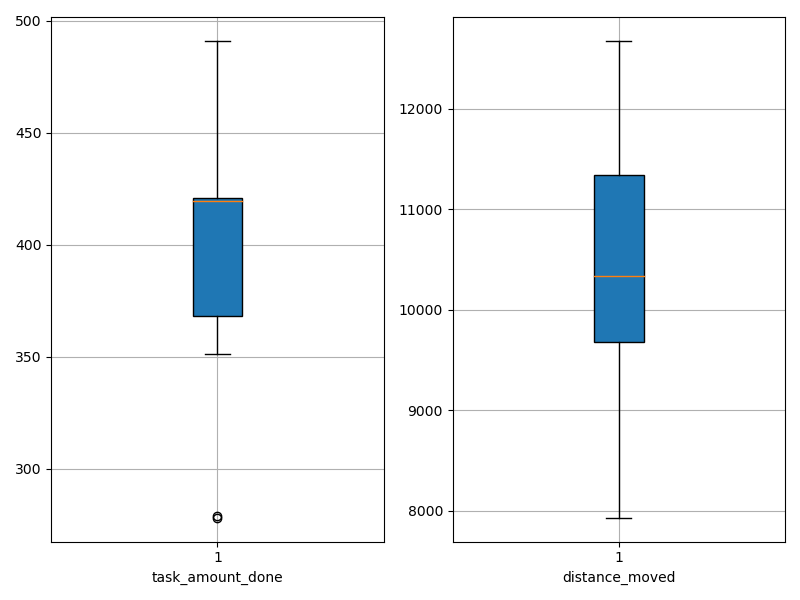

Data behind this chart, as committed beside it:
agent_id, task_amount_done, distance_moved
0, 420.0, 9660
1, 278.0, 7932
2, 279.0, 8361
3, 491.0, 11539
4, 351.0, 9729
5, 422.0, 10497
6, 419.0, 10172
7, 419.0, 10735
8, 420.0, 11737
9, 421.0, 12670
